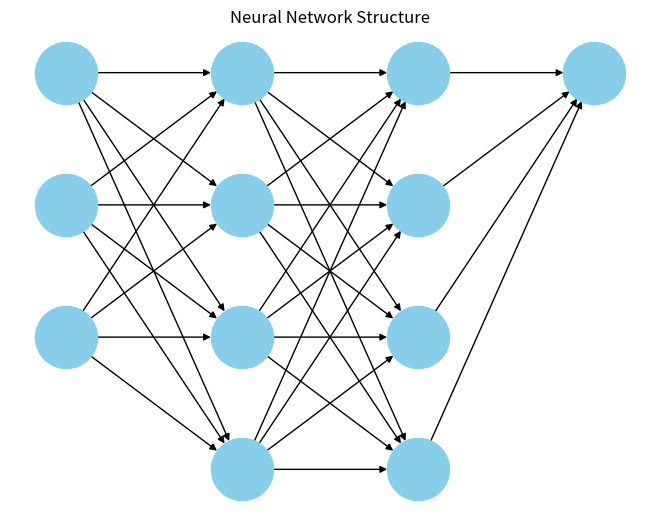

This chart was generated by the following Python code:
import numpy as np
import matplotlib.pyplot as plt
import networkx as nx


class Neuron:
    def __init__(self, n_inputs, bias=0., weights=None):
        self.b = bias
        if weights:
            self.ws = np.array(weights)
        else:
            self.ws = np.random.rand(n_inputs)

    def _f(self, x):
        return max(x * .1, x)

    def __call__(self, xs):
        return self._f(xs @ self.ws + self.b)

class NeuralNetwork:
    def __init__(self, layers):
        self.layers = layers
        self.network = self._build_network()

    def _build_network(self):
        network = []
        for i, (n_inputs, n_neurons) in enumerate(self.layers):
            layer = []
            for _ in range(n_neurons):
                layer.append(Neuron(n_inputs))
            network.append(layer)
        return network

    def forward(self, inputs):
        for layer in self.network:
            outputs = []
            for neuron in layer:
                outputs.append(neuron(inputs))
            inputs = outputs
        return inputs

    def visualize(self):
        G = nx.DiGraph()
        layer_sizes = [layer[1] for layer in self.layers]

        pos = {}
        node_labels = {}
        for i, size in enumerate(layer_sizes):
            for j in range(size):
                node_id = f"L{i}_N{j}"
                G.add_node(node_id)
                pos[node_id] = (i, -j)
                #node_labels[node_id] = f"N{j}"

        for i in range(len(layer_sizes) - 1):
            for j in range(layer_sizes[i]):
                for k in range(layer_sizes[i + 1]):
                    G.add_edge(f"L{i}_N{j}", f"L{i + 1}_N{k}")

        nx.draw(G, pos, with_labels=True, labels=node_labels, node_size=2000, node_color='skyblue', font_size=10, font_color='black', font_weight='bold')
        plt.title('Neural Network Structure')
        plt.show()

layers = [(2, 3), (3, 4),(4,4),(4,1)]
nn = NeuralNetwork(layers)

input_data = np.array([1.0, 2.0])
result = nn.forward(input_data)
print("result:", result)

nn.visualize()
